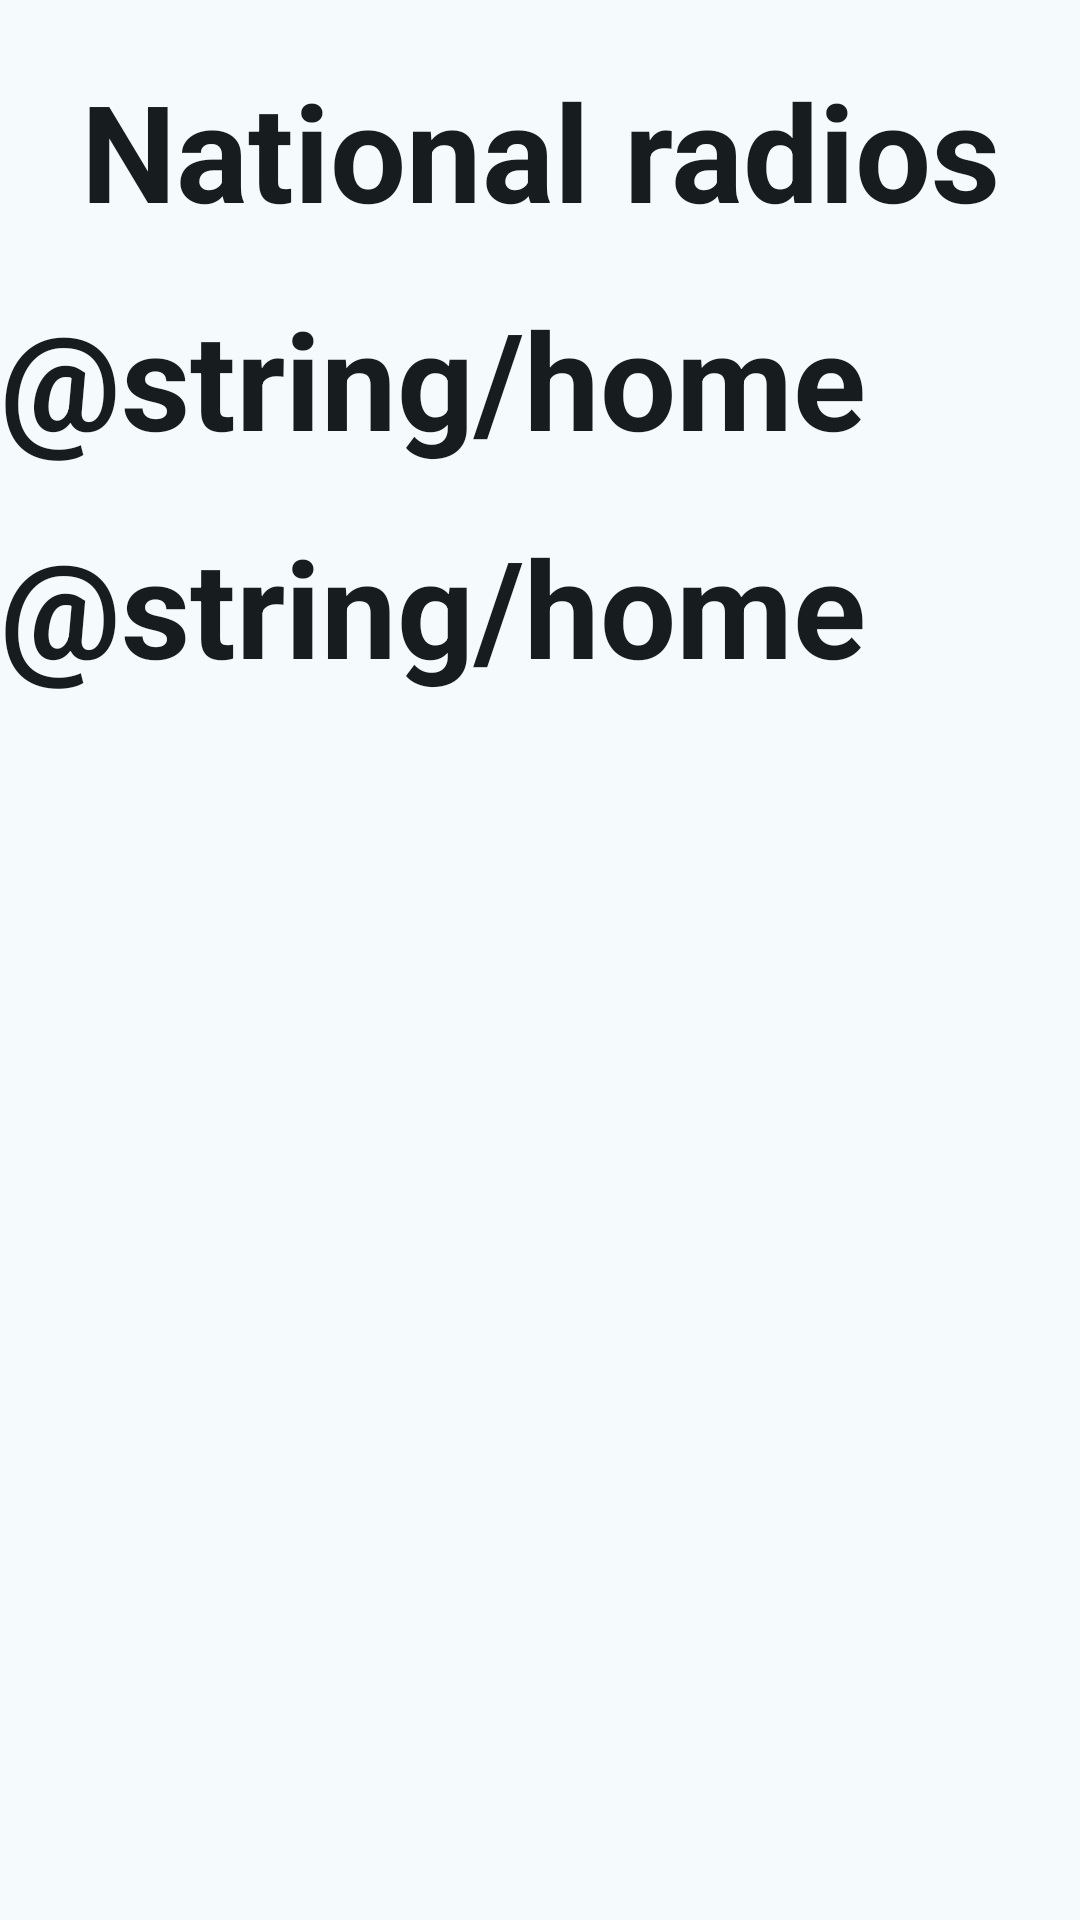

Reconstruct the res/layout file that produces this screen, plus the resources it refers to.
<!-- AndroidManifest.xml: application theme Theme.JustTheRadio -->
<!-- res/layout/fragment_home.xml -->
<?xml version="1.0" encoding="utf-8"?>
<androidx.constraintlayout.widget.ConstraintLayout xmlns:android="http://schemas.android.com/apk/res/android"
    xmlns:app="http://schemas.android.com/apk/res-auto"
    xmlns:tools="http://schemas.android.com/tools"
    android:layout_width="match_parent"
    android:layout_height="match_parent"
    android:background="@color/md_theme_background"
    tools:context=".ui.fragments.HomeFragment">

    <TextView
        android:id="@+id/national_radios_text_view"
        android:layout_width="wrap_content"
        android:layout_height="wrap_content"
        android:layout_marginTop="20dp"
        android:text="@string/home_fragment_top_text"
        android:textAppearance="@style/TextAppearance.AppCompat.Display2"
        android:textColor="@color/md_theme_onBackground"
        android:textStyle="bold"
        app:layout_constraintEnd_toEndOf="parent"
        app:layout_constraintStart_toStartOf="parent"
        app:layout_constraintTop_toTopOf="parent" />

    <androidx.recyclerview.widget.RecyclerView
        android:id="@+id/national_radios_recycler_view"
        android:layout_width="match_parent"
        android:layout_height="wrap_content"
        android:layout_marginTop="8dp"
        android:layout_marginBottom="8dp"
        app:layout_constraintBottom_toTopOf="@+id/international_radios_text_view"
        app:layout_constraintTop_toBottomOf="@+id/national_radios_text_view"
        tools:itemCount="6"
        tools:layout_editor_absoluteX="0dp" />

    <TextView
        android:id="@+id/international_radios_text_view"
        android:layout_width="wrap_content"
        android:layout_height="60dp"
        android:layout_marginTop="8dp"
        android:text="@string/home_fragment_middle_text"
        android:textAppearance="@style/TextAppearance.AppCompat.Display2"
        android:textColor="@color/md_theme_onBackground"
        android:textStyle="bold"
        app:layout_constraintEnd_toEndOf="parent"
        app:layout_constraintStart_toStartOf="parent"
        app:layout_constraintTop_toBottomOf="@+id/national_radios_recycler_view" />

    <androidx.recyclerview.widget.RecyclerView
        android:id="@+id/international_radios_recycler_view"
        android:layout_width="match_parent"
        android:layout_height="wrap_content"
        android:layout_marginTop="8dp"
        android:layout_marginBottom="8dp"
        app:layout_constraintBottom_toTopOf="@+id/favourite_radios_text_view"
        app:layout_constraintTop_toBottomOf="@+id/international_radios_text_view"
        tools:itemCount="6" />

    <TextView
        android:id="@+id/favourite_radios_text_view"
        android:layout_width="wrap_content"
        android:layout_height="60dp"
        android:layout_marginTop="8dp"
        android:text="@string/home_fragment_bottom_text"
        android:textAppearance="@style/TextAppearance.AppCompat.Display2"
        android:textColor="@color/md_theme_onBackground"
        android:textStyle="bold"
        app:layout_constraintEnd_toEndOf="parent"
        app:layout_constraintStart_toStartOf="parent"
        app:layout_constraintTop_toBottomOf="@+id/international_radios_recycler_view" />

    <androidx.recyclerview.widget.RecyclerView
        android:id="@+id/favourite_radios_recycler_view"
        android:layout_width="match_parent"
        android:layout_height="wrap_content"
        android:layout_marginTop="8dp"
        app:layout_constraintTop_toBottomOf="@+id/favourite_radios_text_view"
        tools:itemCount="6" />

</androidx.constraintlayout.widget.ConstraintLayout>
<!-- resources referenced by this layout -->
<resources>
  <color name="md_theme_background">#F5FAFC</color>
  <color name="md_theme_onBackground">#171D1E</color>
  <string name="home_fragment_top_text">National radios</string>
  <style name="Theme.JustTheRadio" parent="Base.Theme.JustTheRadio" />
  <style name="Base.Theme.JustTheRadio" parent="Theme.Material3.DayNight.NoActionBar">
          
          
      </style>
</resources>
